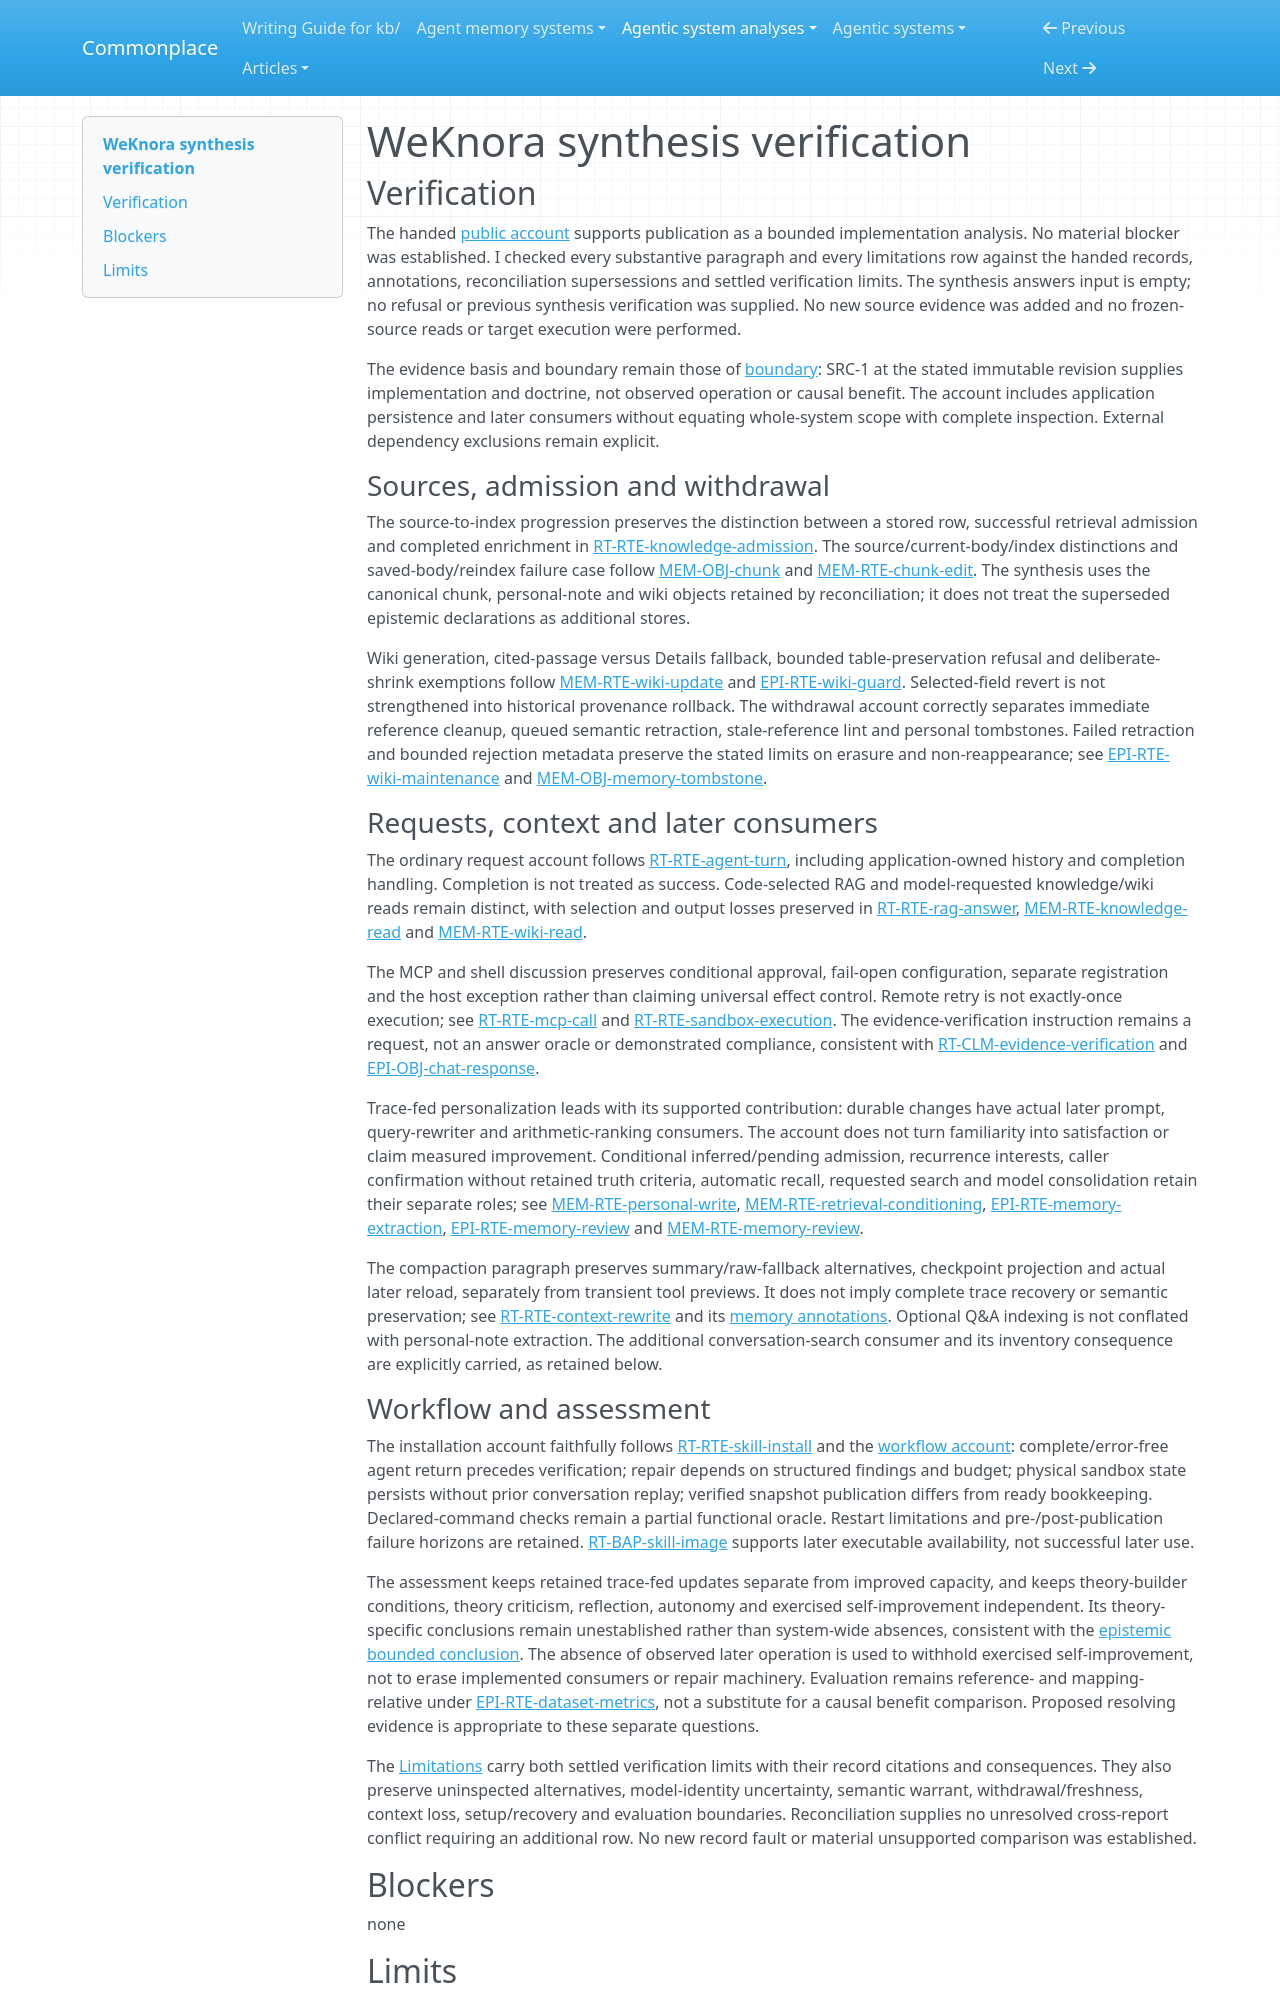

repository: zby/commonplace · page: agentic-system-analyses/retained/tencent--weknora/synthesis-verification/index.html · generator: mkdocs

---
type: agentic-system-analyses/types/agentic-system-verification.md
description: "Independent verification of WeKnora's public synthesis against its handed records at the frozen Git revision."
run-id: AAS-2026-10-15-weknora-7adf8a01c381-01
reviewed-boundary: "234aa948db29c10f5ed4b7939285c7b3711c5d4c"
---

# WeKnora synthesis verification

## Verification

The handed [public account](synthesis.md#bounded-synthesis) supports publication as a bounded implementation analysis. No material blocker was established. I checked every substantive paragraph and every limitations row against the handed records, annotations, reconciliation supersessions and settled verification limits. The synthesis answers input is empty; no refusal or previous synthesis verification was supplied. No new source evidence was added and no frozen-source reads or target execution were performed.

The evidence basis and boundary remain those of [boundary](boundary.md#boundary-and-evidence): SRC-1 at the stated immutable revision supplies implementation and doctrine, not observed operation or causal benefit. The account includes application persistence and later consumers without equating whole-system scope with complete inspection. External dependency exclusions remain explicit.

### Sources, admission and withdrawal

The source-to-index progression preserves the distinction between a stored row, successful retrieval admission and completed enrichment in [RT-RTE-knowledge-admission](runtime.md#rt-rte-knowledge-admission). The source/current-body/index distinctions and saved-body/reindex failure case follow [MEM-OBJ-chunk](memory.md#mem-obj-chunk) and [MEM-RTE-chunk-edit](memory.md#mem-rte-chunk-edit). The synthesis uses the canonical chunk, personal-note and wiki objects retained by reconciliation; it does not treat the superseded epistemic declarations as additional stores.

Wiki generation, cited-passage versus Details fallback, bounded table-preservation refusal and deliberate-shrink exemptions follow [MEM-RTE-wiki-update](memory.md#mem-rte-wiki-update) and [EPI-RTE-wiki-guard](epistemic.md#epi-rte-wiki-guard). Selected-field revert is not strengthened into historical provenance rollback. The withdrawal account correctly separates immediate reference cleanup, queued semantic retraction, stale-reference lint and personal tombstones. Failed retraction and bounded rejection metadata preserve the stated limits on erasure and non-reappearance; see [EPI-RTE-wiki-maintenance](epistemic.md#epi-rte-wiki-maintenance) and [MEM-OBJ-memory-tombstone](memory.md#mem-obj-memory-tombstone).

### Requests, context and later consumers

The ordinary request account follows [RT-RTE-agent-turn](runtime.md#rt-rte-agent-turn), including application-owned history and completion handling. Completion is not treated as success. Code-selected RAG and model-requested knowledge/wiki reads remain distinct, with selection and output losses preserved in [RT-RTE-rag-answer](runtime.md#rt-rte-rag-answer), [MEM-RTE-knowledge-read](memory.md#mem-rte-knowledge-read) and [MEM-RTE-wiki-read](memory.md#mem-rte-wiki-read).

The MCP and shell discussion preserves conditional approval, fail-open configuration, separate registration and the host exception rather than claiming universal effect control. Remote retry is not exactly-once execution; see [RT-RTE-mcp-call](runtime.md#rt-rte-mcp-call) and [RT-RTE-sandbox-execution](runtime.md#rt-rte-sandbox-execution). The evidence-verification instruction remains a request, not an answer oracle or demonstrated compliance, consistent with [RT-CLM-evidence-verification](runtime.md#rt-clm-evidence-verification) and [EPI-OBJ-chat-response](epistemic.md#epi-obj-chat-response).

Trace-fed personalization leads with its supported contribution: durable changes have actual later prompt, query-rewriter and arithmetic-ranking consumers. The account does not turn familiarity into satisfaction or claim measured improvement. Conditional inferred/pending admission, recurrence interests, caller confirmation without retained truth criteria, automatic recall, requested search and model consolidation retain their separate roles; see [MEM-RTE-personal-write](memory.md#mem-rte-personal-write), [MEM-RTE-retrieval-conditioning](memory.md#mem-rte-retrieval-conditioning), [EPI-RTE-memory-extraction](epistemic.md#epi-rte-memory-extraction), [EPI-RTE-memory-review](epistemic.md#epi-rte-memory-review) and [MEM-RTE-memory-review](memory.md#mem-rte-memory-review).

The compaction paragraph preserves summary/raw-fallback alternatives, checkpoint projection and actual later reload, separately from transient tool previews. It does not imply complete trace recovery or semantic preservation; see [RT-RTE-context-rewrite](runtime.md#rt-rte-context-rewrite) and its [memory annotations](memory.md#annotations). Optional Q&A indexing is not conflated with personal-note extraction. The additional conversation-search consumer and its inventory consequence are explicitly carried, as retained below.

### Workflow and assessment

The installation account faithfully follows [RT-RTE-skill-install](runtime.md#rt-rte-skill-install) and the [workflow account](workflow.md#workflow-account): complete/error-free agent return precedes verification; repair depends on structured findings and budget; physical sandbox state persists without prior conversation replay; verified snapshot publication differs from ready bookkeeping. Declared-command checks remain a partial functional oracle. Restart limitations and pre-/post-publication failure horizons are retained. [RT-BAP-skill-image](runtime.md#rt-bap-skill-image) supports later executable availability, not successful later use.

The assessment keeps retained trace-fed updates separate from improved capacity, and keeps theory-builder conditions, theory criticism, reflection, autonomy and exercised self-improvement independent. Its theory-specific conclusions remain unestablished rather than system-wide absences, consistent with the [epistemic bounded conclusion](epistemic.md#bounded-conclusion). The absence of observed later operation is used to withhold exercised self-improvement, not to erase implemented consumers or repair machinery. Evaluation remains reference- and mapping-relative under [EPI-RTE-dataset-metrics](epistemic.md#epi-rte-dataset-metrics), not a substitute for a causal benefit comparison. Proposed resolving evidence is appropriate to these separate questions.

The [Limitations](synthesis.md#limitations) carry both settled verification limits with their record citations and consequences. They also preserve uninspected alternatives, model-identity uncertainty, semantic warrant, withdrawal/freshness, context loss, setup/recovery and evaluation boundaries. Reconciliation supplies no unresolved cross-report conflict requiring an additional row. No new record fault or material unsupported comparison was established.
